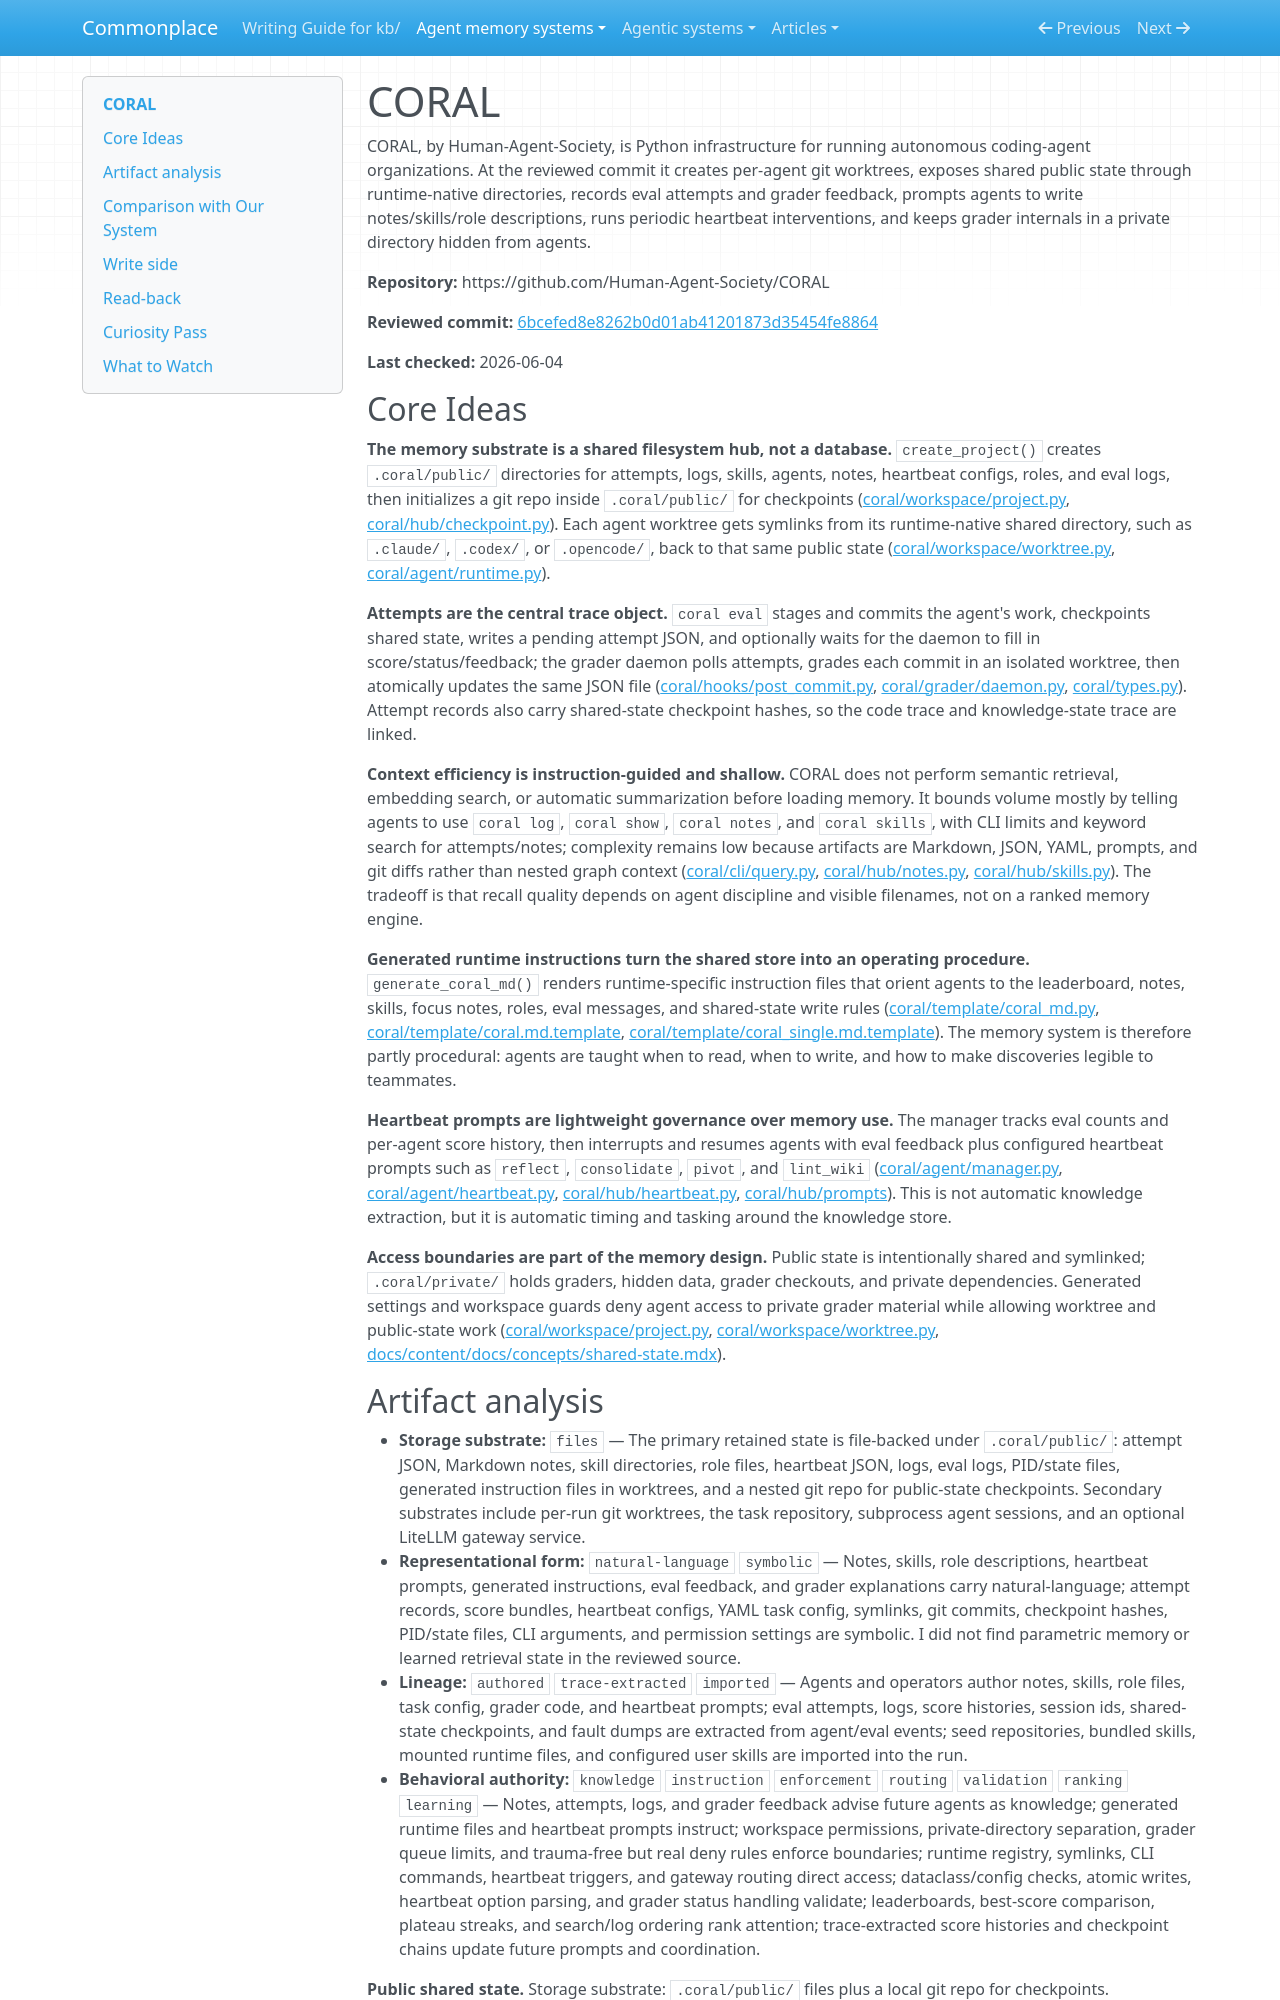

repository: zby/commonplace · page: agent-memory-systems/reviews/CORAL/index.html · generator: mkdocs

---
description: "CORAL review: filesystem multi-agent coding hub with shared notes, skills, attempts, roles, eval feedback, heartbeat prompts, and worktree isolation"
type: agent-memory-systems/types/agent-memory-system-review.md
source-tier: code-grounded
tags: [trace-learning]
last-checked: "2026-06-04"
---

# CORAL

CORAL, by Human-Agent-Society, is Python infrastructure for running autonomous coding-agent organizations. At the reviewed commit it creates per-agent git worktrees, exposes shared public state through runtime-native directories, records eval attempts and grader feedback, prompts agents to write notes/skills/role descriptions, runs periodic heartbeat interventions, and keeps grader internals in a private directory hidden from agents.

**Repository:** https://github.com/Human-Agent-Society/CORAL

**Reviewed commit:** [6bcefed8e8262b0d01ab41201873d35454fe8864](https://github.com/Human-Agent-Society/CORAL/commit/6bcefed8e8262b0d01ab41201873d35454fe8864)

**Last checked:** 2026-06-04

## Core Ideas

**The memory substrate is a shared filesystem hub, not a database.** `create_project()` creates `.coral/public/` directories for attempts, logs, skills, agents, notes, heartbeat configs, roles, and eval logs, then initializes a git repo inside `.coral/public/` for checkpoints ([coral/workspace/project.py](https://github.com/Human-Agent-Society/CORAL/blob/6bcefed8e8262b0d01ab41201873d35454fe8864/coral/workspace/project.py), [coral/hub/checkpoint.py](https://github.com/Human-Agent-Society/CORAL/blob/6bcefed8e8262b0d01ab41201873d35454fe8864/coral/hub/checkpoint.py)). Each agent worktree gets symlinks from its runtime-native shared directory, such as `.claude/`, `.codex/`, or `.opencode/`, back to that same public state ([coral/workspace/worktree.py](https://github.com/Human-Agent-Society/CORAL/blob/6bcefed8e8262b0d01ab41201873d35454fe8864/coral/workspace/worktree.py), [coral/agent/runtime.py](https://github.com/Human-Agent-Society/CORAL/blob/6bcefed8e8262b0d01ab41201873d35454fe8864/coral/agent/runtime.py)).

**Attempts are the central trace object.** `coral eval` stages and commits the agent's work, checkpoints shared state, writes a pending attempt JSON, and optionally waits for the daemon to fill in score/status/feedback; the grader daemon polls attempts, grades each commit in an isolated worktree, then atomically updates the same JSON file ([coral/hooks/post_commit.py](https://github.com/Human-Agent-Society/CORAL/blob/6bcefed8e8262b0d01ab41201873d35454fe8864/coral/hooks/post_commit.py), [coral/grader/daemon.py](https://github.com/Human-Agent-Society/CORAL/blob/6bcefed8e8262b0d01ab41201873d35454fe8864/coral/grader/daemon.py), [coral/types.py](https://github.com/Human-Agent-Society/CORAL/blob/6bcefed8e8262b0d01ab41201873d35454fe8864/coral/types.py)). Attempt records also carry shared-state checkpoint hashes, so the code trace and knowledge-state trace are linked.

**Context efficiency is instruction-guided and shallow.** CORAL does not perform semantic retrieval, embedding search, or automatic summarization before loading memory. It bounds volume mostly by telling agents to use `coral log`, `coral show`, `coral notes`, and `coral skills`, with CLI limits and keyword search for attempts/notes; complexity remains low because artifacts are Markdown, JSON, YAML, prompts, and git diffs rather than nested graph context ([coral/cli/query.py](https://github.com/Human-Agent-Society/CORAL/blob/6bcefed8e8262b0d01ab41201873d35454fe8864/coral/cli/query.py), [coral/hub/notes.py](https://github.com/Human-Agent-Society/CORAL/blob/6bcefed8e8262b0d01ab41201873d35454fe8864/coral/hub/notes.py), [coral/hub/skills.py](https://github.com/Human-Agent-Society/CORAL/blob/6bcefed8e8262b0d01ab41201873d35454fe8864/coral/hub/skills.py)). The tradeoff is that recall quality depends on agent discipline and visible filenames, not on a ranked memory engine.

**Generated runtime instructions turn the shared store into an operating procedure.** `generate_coral_md()` renders runtime-specific instruction files that orient agents to the leaderboard, notes, skills, focus notes, roles, eval messages, and shared-state write rules ([coral/template/coral_md.py](https://github.com/Human-Agent-Society/CORAL/blob/6bcefed8e8262b0d01ab41201873d35454fe8864/coral/template/coral_md.py), [coral/template/coral.md.template](https://github.com/Human-Agent-Society/CORAL/blob/6bcefed8e8262b0d01ab41201873d35454fe8864/coral/template/coral.md.template), [coral/template/coral_single.md.template](https://github.com/Human-Agent-Society/CORAL/blob/6bcefed8e8262b0d01ab41201873d35454fe8864/coral/template/coral_single.md.template)). The memory system is therefore partly procedural: agents are taught when to read, when to write, and how to make discoveries legible to teammates.

**Heartbeat prompts are lightweight governance over memory use.** The manager tracks eval counts and per-agent score history, then interrupts and resumes agents with eval feedback plus configured heartbeat prompts such as `reflect`, `consolidate`, `pivot`, and `lint_wiki` ([coral/agent/manager.py](https://github.com/Human-Agent-Society/CORAL/blob/6bcefed8e8262b0d01ab41201873d35454fe8864/coral/agent/manager.py), [coral/agent/heartbeat.py](https://github.com/Human-Agent-Society/CORAL/blob/6bcefed8e8262b0d01ab41201873d35454fe8864/coral/agent/heartbeat.py), [coral/hub/heartbeat.py](https://github.com/Human-Agent-Society/CORAL/blob/6bcefed8e8262b0d01ab41201873d35454fe8864/coral/hub/heartbeat.py), [coral/hub/prompts](https://github.com/Human-Agent-Society/CORAL/tree/6bcefed8e8262b0d01ab41201873d35454fe8864/coral/hub/prompts)). This is not automatic knowledge extraction, but it is automatic timing and tasking around the knowledge store.

**Access boundaries are part of the memory design.** Public state is intentionally shared and symlinked; `.coral/private/` holds graders, hidden data, grader checkouts, and private dependencies. Generated settings and workspace guards deny agent access to private grader material while allowing worktree and public-state work ([coral/workspace/project.py](https://github.com/Human-Agent-Society/CORAL/blob/6bcefed8e8262b0d01ab41201873d35454fe8864/coral/workspace/project.py), [coral/workspace/worktree.py](https://github.com/Human-Agent-Society/CORAL/blob/6bcefed8e8262b0d01ab41201873d35454fe8864/coral/workspace/worktree.py), [docs/content/docs/concepts/shared-state.mdx](https://github.com/Human-Agent-Society/CORAL/blob/6bcefed8e8262b0d01ab41201873d35454fe8864/docs/content/docs/concepts/shared-state.mdx)).
